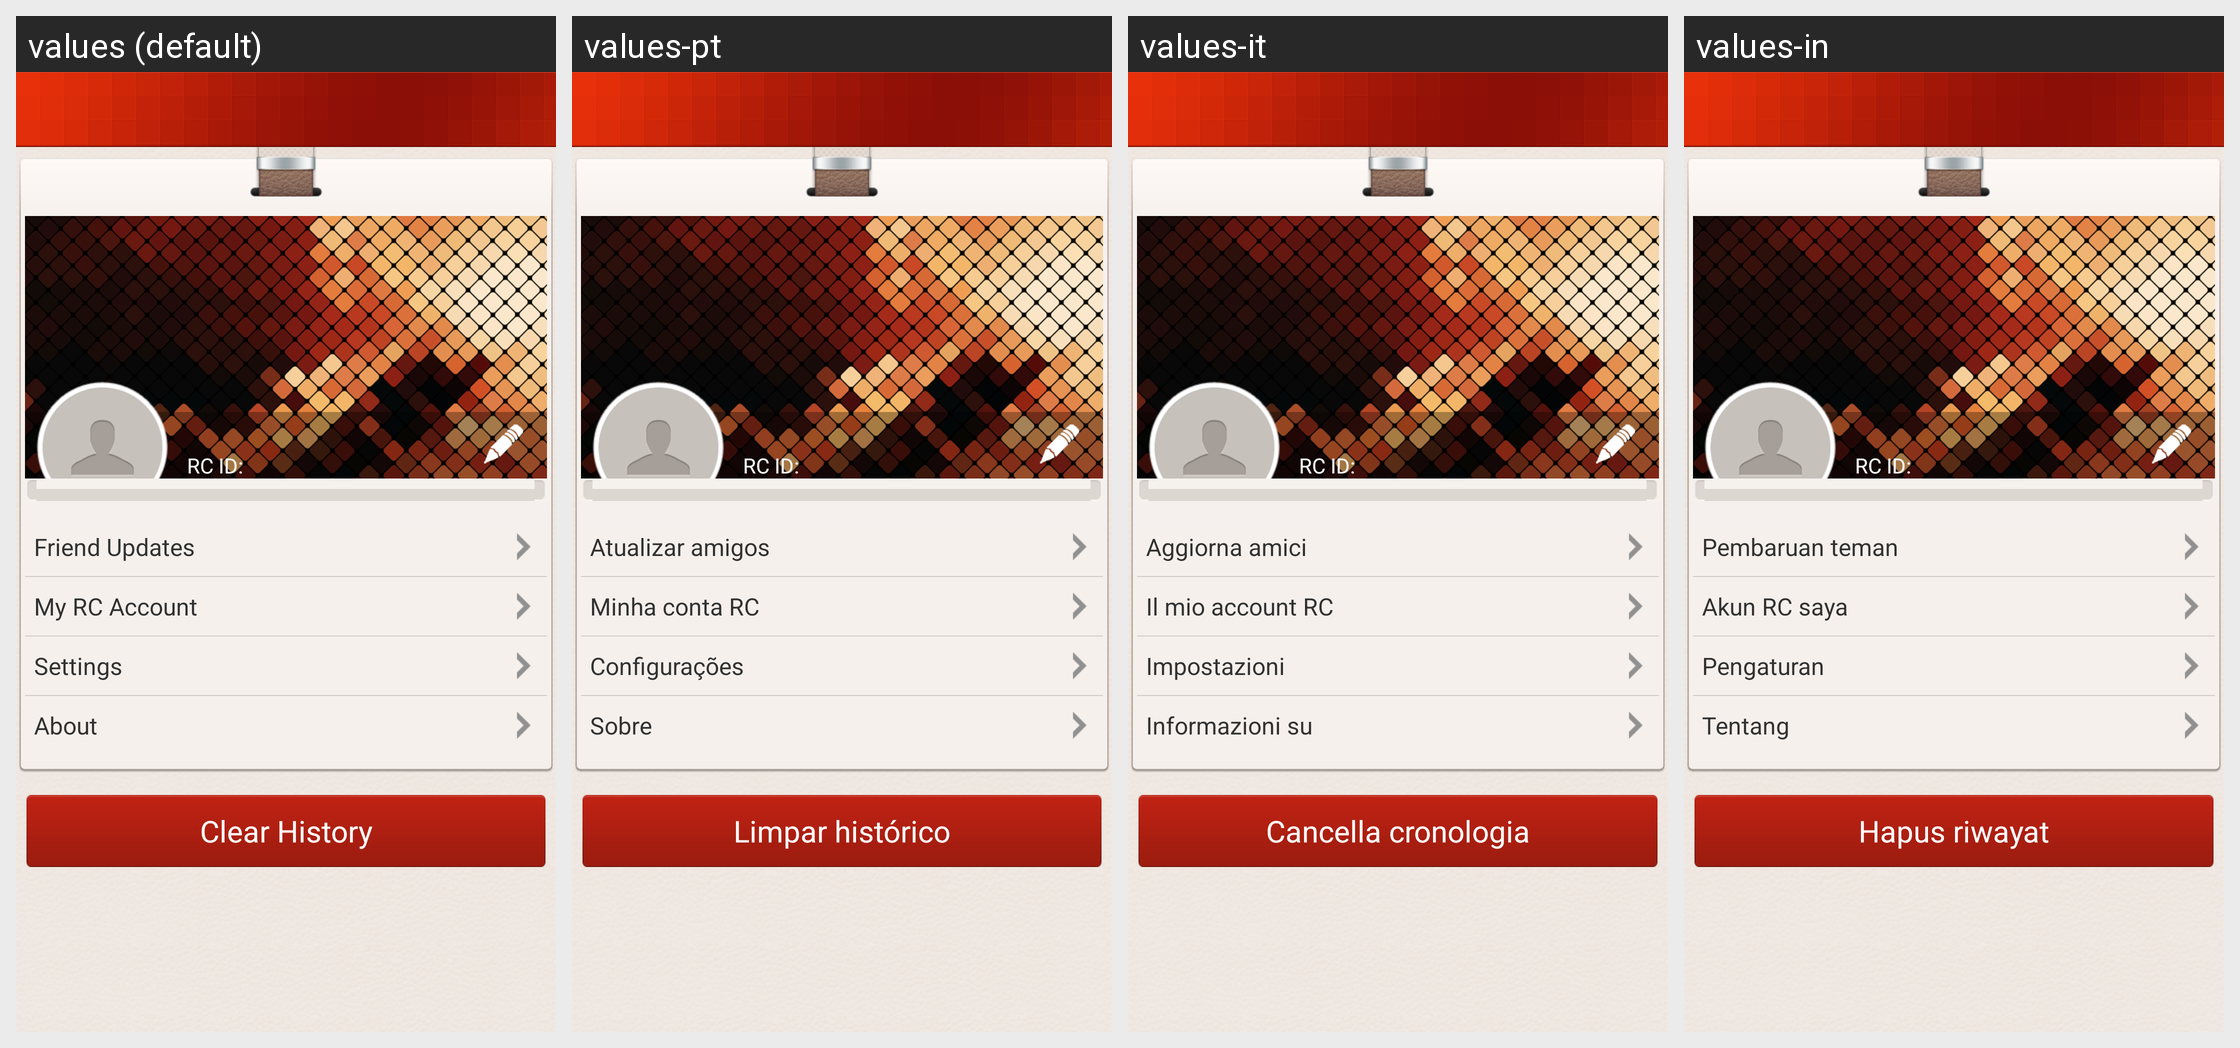

Locale-by-locale string values for the Android screen shown in this grid:
Android screen res/layout/settings.xml rendered under 4 locales, left to right: values (default), values-pt, values-it, values-in. Device: Nexus 5 (rendered at 1080×1920; each locale shown at half size, 540×960, under a caption strip naming it); theme android:Theme.NoTitleBar.
Other locales in the repository, not shown: values-ar, values-de, values-en, values-es, values-fr, values-hi, values-id, values-iw, values-ja, values-ko, values-ru, values-th, values-tr, values-zh, values-zh-rHK, values-zh-rTW.
Strings drawn on this screen, with the default value and each locale's value (text and hints the layout hard-codes, and strings that could not be matched under every locale, appear in the picture but are not listed):

friend_dynamic
  values: Friend Updates
  values-pt: Atualizar amigos
  values-it: Aggiorna amici
  values-in: Pembaruan teman

my_account
  values: My RC Account
  values-pt: Minha conta RC
  values-it: Il mio account RC
  values-in: Akun RC saya

setting
  values: Settings
  values-pt: Configurações
  values-it: Impostazioni
  values-in: Pengaturan

about
  values: About
  values-pt: Sobre
  values-it: Informazioni su
  values-in: Tentang

setting_page_clean_history
  values: Clear History
  values-pt: Limpar histórico
  values-it: Cancella cronologia
  values-in: Hapus riwayat
